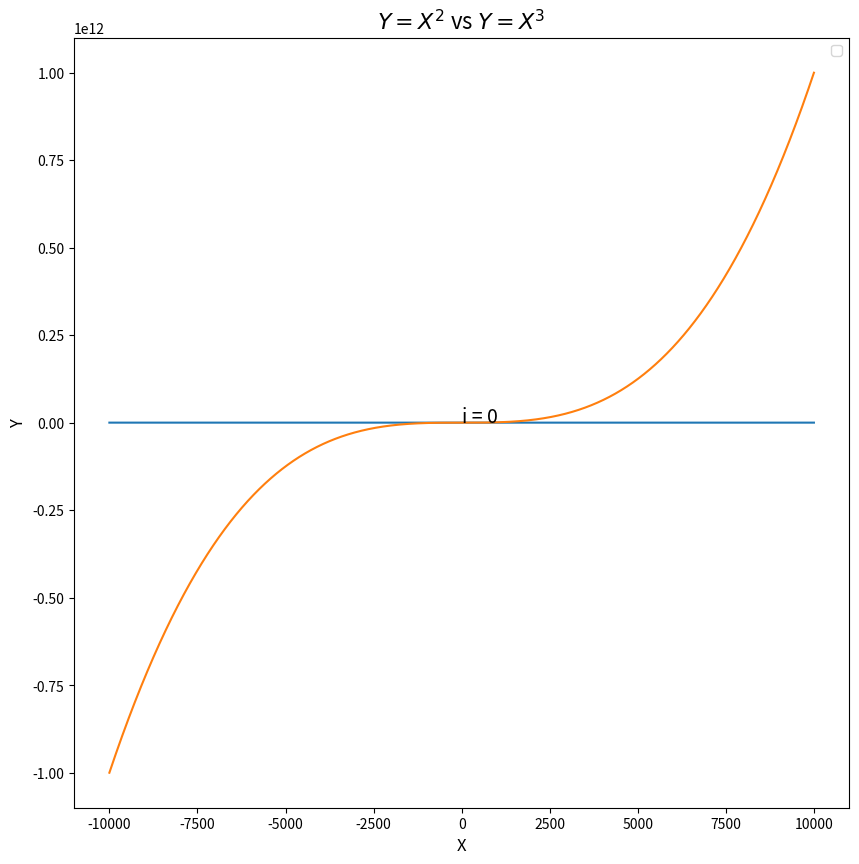
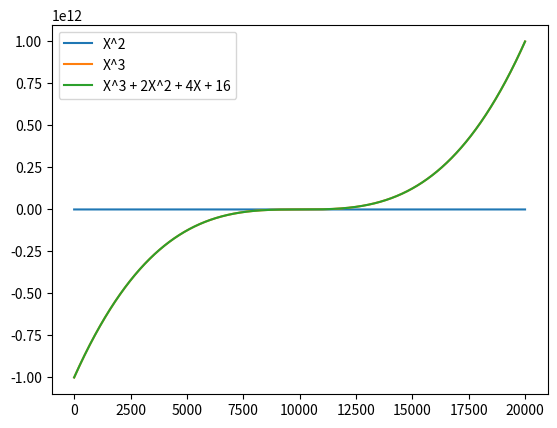

Write the Python code that produced these figures, in order.
import numpy as np
import pandas as pd
import matplotlib.pyplot as plt

# Create two variables: X and Y
X = np.arange(-10000, 10000)

print(X.shape)

print(type(X))

# Quadratic Function: X^2
Y = X**2

# Cubic Function: X^3
Y2 = X**3

Y3 = Y2 + 2*X**2 + 4*X + 16

# # Line Plot
fig = plt.figure(figsize=(10, 10))
plt.title(r"$Y=X^2$ vs $Y=X^3$", size=16)
plt.plot(X, Y)
plt.plot(X, Y2)
plt.xlabel("X", size=12)
plt.ylabel("Y", size=12)
plt.text(0.0, 0.5, r"i = 0", size=14)
plt.legend()
plt.show()


# Pandas Version
df = pd.DataFrame({'X^2': Y, 'X^3': Y2, 'X^3 + 2X^2 + 4X + 16': Y3})

plt.figure(figsize=(10, 10))
df.plot(kind='line')
plt.show()
